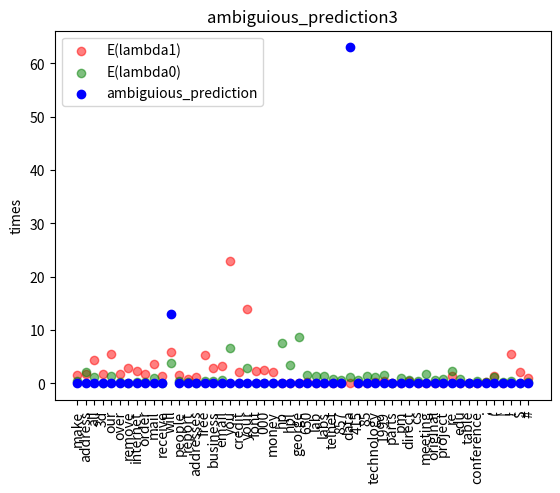

Write the Python code that produced this figure.
from numpy.random import rand
import matplotlib
#matplotlib.use('gtkagg')
import matplotlib.pyplot as plt




E_lambda1= [1.6209430496019597, 1.7483159828536436, 4.343539497856705, 1.8022045315370483, 5.447642375995101, 1.8395590936925903, 2.8499693815064298, 2.30006123698714, 1.8058787507654623, 3.652173913043478, 1.3214941824862216, 5.838334353949786, 1.5248009797917943, 0.8775260257195346, 1.1586037966932028, 5.358848744641763, 2.9571341090018373, 3.358236374770361, 22.936313533374157, 2.0930802204531536, 14.049601959583589, 2.2780159216166567, 2.5988977342314756, 2.238211879975505, 0.16166564605021433, 0.0863441518677281, 0.015921616656460504, 0.21187997550520515, 0.01224739742804654, 0.065523576240049, 0.015309246785058175, 0.006736068585425597, 0.16105327617881202, 0.0226576852418861, 0.08205756276791182, 0.3453766074709124, 0.45866503368034295, 0.05878750765462339, 0.12063686466625842, 0.4304960195958359, 0.001224739742804654, 0.032455603184323334, 0.10777709736680956, 0.06307409675443969, 1.3919167176974894, 0.1702388242498469, 0.018983466013472138, 0.028169014084507043, 0.3086344151867728, 1.426821800367422, 0.11818738518064911, 5.461726883037355, 2.080220453153705, 0.9589712186160441]
E_lambda0 = [0.5209080047789725, 2.1286340103544403, 1.2588610115491836, 0.010752688172043012, 1.4289127837514934, 0.25806451612903225, 0.0991636798088411, 0.2831541218637993, 0.34727200318598167, 1.0653126244524094, 0.17244125846276384, 3.902031063321386, 0.38908801274392674, 0.3508562325766627, 0.07805655117483075, 0.4022301871764237, 0.4221425726802071, 0.6045400238948626, 6.675428116288331, 0.039824771007566706, 2.8092393468737553, 0.001991238550378335, 0.06332138590203107, 0.053365193150139385, 7.565909996017523, 3.481879729191557, 8.655117483074472, 1.6200716845878136, 1.4129828753484668, 1.3663878932696136, 0.9044205495818399, 0.6475507765830346, 1.1636798088410991, 0.6547192353643967, 1.4229390681003584, 1.157706093189964, 1.5205097570688968, 0.09159697331740342, 0.942652329749104, 0.6742333731581044, 0.49143767423337315, 1.7212266029470331, 0.596973317403425, 0.8195937873357229, 2.3058542413381122, 0.7837514934289128, 0.07487056949422541, 0.41656710473914776, 0.27598566308243727, 1.2735961768219832, 0.22819593787335724, 0.5009956192751892, 0.12226204699322979, 0.20987654320987653]

lines = ['make', 'address', 'all', '3d', 'our', 'over', 'remove', 'internet', 'order', 'mail', 'receive', 'will', 'people', 'report', 'addresses', 'free', 'business', 'email', 'you', 'credit', 'your', 'font', '000', 'money', 'hp', 'hpl', 'george', '650', 'lab', 'labs', 'telnet', '857', 'data', '415', '85', 'technology', '1999', 'parts', 'pm', 'direct', 'cs', 'meeting', 'original', 'project', 're', 'edu', 'table', 'conference', ';', '(', '[', '!', '$', '#']

ax0 = plt.subplot(111)
#ax1 = plt.subplot(122)


ax0.scatter(lines, E_lambda1, color = 'r', alpha = 0.5, label='E(lambda1)')

ax0.scatter(lines, E_lambda0, color = 'g', alpha = 0.5, label='E(lambda0)')

true_spam_but_ham1 = [5,3,5,0,8,3,0,2,4,41,1,13,5,0,8,12,3,20,24,0,24,0,1,5,0,0,0,0,0,0,0,0,0,0,0,1,0,0,0,1,0,0,0,0,0,0,0,0,1,3,1,8,1,0]
true_spam_but_ham2 = [0,0,3,0,0,0,0,0,0,0,0,0,0,0,0,0,0,0,0,0,0,0,0,0,0,0,0,0,0,0,0,0,0,0,0,0,0,3,0,0,0,0,0,0,3,0,0,0,1,4,1,0,0,0]
true_spam_but_ham3 = [0,0,0,0,0,0,0,0,0,0,0,13,0,0,0,0,0,0,0,0,0,0,0,0,0,0,0,0,0,0,0,0,63,0,0,0,0,0,0,0,0,0,0,0,0,0,0,0,0,0,0,0,0,0]

ax0.scatter(lines, true_spam_but_ham3, color = 'b', alpha = 1, label='ambiguious_prediction')
#ax0.scatter(lines, true_spam_but_ham2, color = 'b', alpha = 1, label='true_spam_but_non-spam')
#ax0.scatter(lines, true_spam_but_ham3, color = 'b', alpha = 1, label='true_spam_but_non-spam')

#plt.title('true_spam_but_non-spam\n(p_spam = 3.46610905196e-91)')
#plt.title('true_spam_but_non-spam\n(p_spam = 0.00431017925322)')
plt.title('ambiguious_prediction3')
plt.ylabel('times')
plt.legend()
plt.xticks(rotation = 90)
plt.show()

#print len(E_lambda1), len(E_lambda0)
